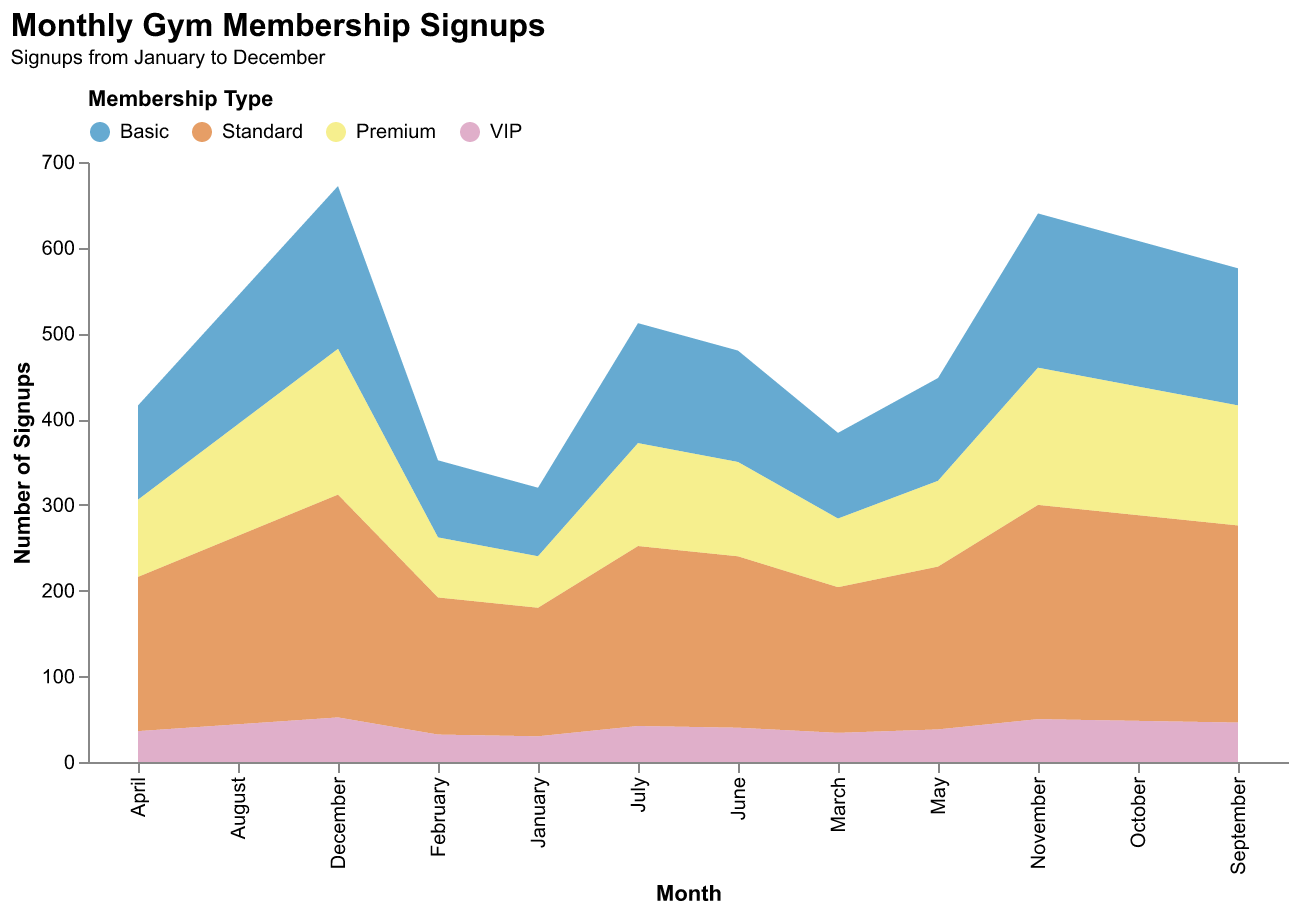

Data behind this chart, as committed beside it:
Month, Basic, Standard, Premium, VIP
January, 80, 150, 60, 30
February, 90, 160, 70, 32
March, 100, 170, 80, 34
April, 110, 180, 90, 36
May, 120, 190, 100, 38
June, 130, 200, 110, 40
July, 140, 210, 120, 42
August, 150, 220, 130, 44
September, 160, 230, 140, 46
October, 170, 240, 150, 48
November, 180, 250, 160, 50
December, 190, 260, 170, 52
